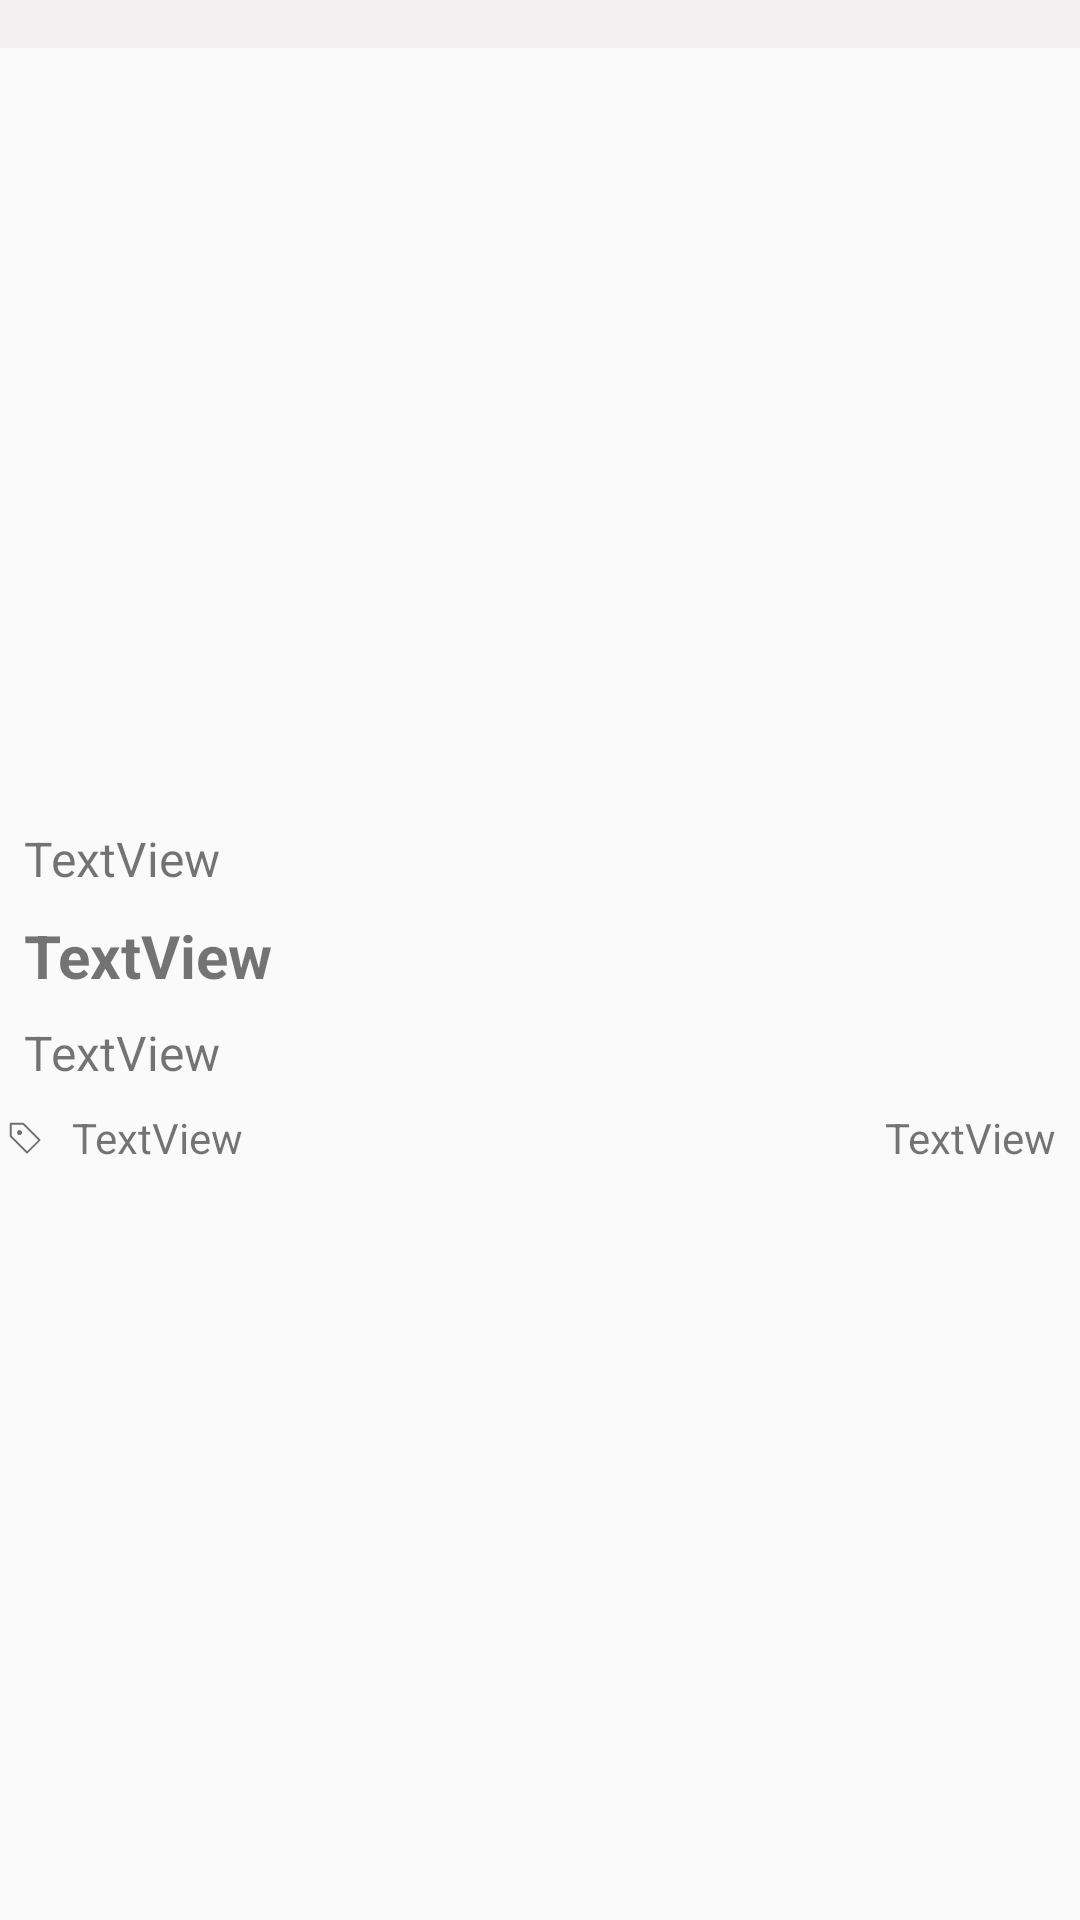

Write the Android layout XML for this screen, with the resource values it uses.
<!-- AndroidManifest.xml: application theme AppTheme -->
<!-- res/layout/question_rcv_item.xml -->
<?xml version="1.0" encoding="utf-8"?>

<android.support.constraint.ConstraintLayout xmlns:android="http://schemas.android.com/apk/res/android"
    xmlns:app="http://schemas.android.com/apk/res-auto"
    xmlns:tools="http://schemas.android.com/tools"
    android:layout_width="match_parent"
    android:layout_height="wrap_content">

    <View
        android:id="@+id/question_rcv_item_tv_divider"
        android:layout_width="0dp"
        android:layout_height="16dp"
        android:background="#f2f0f1"
        app:layout_constraintLeft_toLeftOf="parent"
        app:layout_constraintRight_toRightOf="parent"
        app:layout_constraintTop_toTopOf="parent" />

    <android.support.constraint.ConstraintLayout
        android:id="@+id/question_rcv_item_csl"
        android:layout_width="0dp"
        android:layout_height="wrap_content"
        android:background="?attr/selectableItemBackground"
        android:clickable="true"
        app:layout_constraintBottom_toBottomOf="parent"
        app:layout_constraintHorizontal_bias="0.0"
        app:layout_constraintLeft_toLeftOf="parent"
        app:layout_constraintRight_toRightOf="parent"
        app:layout_constraintTop_toBottomOf="@+id/question_rcv_item_tv_divider">

        <TextView
            android:id="@+id/question_rcv_item_tv_author_time"
            android:layout_width="0dp"
            android:layout_height="wrap_content"
            android:layout_marginTop="8dp"
            android:paddingLeft="8dp"
            android:text="TextView"
            android:textSize="@dimen/text_size_middle"
            app:layout_constraintLeft_toLeftOf="parent"
            app:layout_constraintRight_toRightOf="parent"
            app:layout_constraintTop_toTopOf="parent" />

        <TextView
            android:id="@+id/question_rcv_item_tv_title"
            android:layout_width="0dp"
            android:layout_height="wrap_content"
            android:layout_marginTop="8dp"
            android:paddingLeft="8dp"
            android:text="TextView"
            android:textSize="@dimen/text_size_large_middle"
            android:textStyle="bold"
            app:layout_constraintLeft_toLeftOf="parent"
            app:layout_constraintRight_toRightOf="parent"
            app:layout_constraintTop_toBottomOf="@+id/question_rcv_item_tv_author_time" />

        <TextView
            android:id="@+id/question_rcv_item_tv_content"
            android:layout_width="0dp"
            android:layout_height="wrap_content"
            android:layout_marginTop="8dp"
            android:paddingLeft="8dp"
            android:text="TextView"
            android:maxLines="3"
            android:ellipsize="end"
            android:textSize="@dimen/text_size_middle"
            app:layout_constraintLeft_toLeftOf="parent"
            app:layout_constraintRight_toRightOf="parent"
            app:layout_constraintTop_toBottomOf="@+id/question_rcv_item_tv_title" />

        <TextView
            android:id="@+id/question_rcv_item_tv_answer_count"
            android:layout_width="wrap_content"
            android:layout_height="wrap_content"
            android:layout_marginTop="8dp"
            android:paddingRight="8dp"
            android:text="TextView"
            app:layout_constraintRight_toRightOf="parent"
            app:layout_constraintTop_toBottomOf="@+id/question_rcv_item_tv_content" />

        <TextView
            android:id="@+id/question_rcv_item_tv_tag"
            android:layout_width="0dp"
            android:layout_height="wrap_content"
            android:paddingLeft="8dp"
            android:text="TextView"
            app:layout_constraintLeft_toRightOf="@+id/imageView10"
            app:layout_constraintRight_toLeftOf="@+id/question_rcv_item_tv_answer_count"
            app:layout_constraintTop_toTopOf="@+id/question_rcv_item_tv_answer_count" />

        <ImageView
            android:id="@+id/imageView10"
            android:layout_width="wrap_content"
            android:layout_height="wrap_content"
            app:layout_constraintLeft_toLeftOf="parent"
            app:layout_constraintTop_toTopOf="@+id/question_rcv_item_tv_answer_count"
            app:layout_constraintBottom_toBottomOf="@+id/question_rcv_item_tv_answer_count"
            app:srcCompat="@drawable/tag" />
    </android.support.constraint.ConstraintLayout>



</android.support.constraint.ConstraintLayout>
<!-- resources referenced by this layout -->
<resources>
  <dimen name="text_size_large_middle">20sp</dimen>
  <dimen name="text_size_middle">16sp</dimen>
  <!-- drawable tag: png bitmap (drawable-xxhdpi, 496 bytes) -->
  <style name="AppTheme" parent="Theme.AppCompat.Light.NoActionBar">
          
          <item name="colorPrimary">@color/colorPrimary</item>
          <item name="colorPrimaryDark">@color/colorPrimaryDark</item>
          <item name="colorAccent">@color/colorAccent</item>
          <item name="android:windowIsTranslucent">true</item>
      </style>
  <color name="colorPrimary">#3F51B5</color>
  <color name="colorPrimaryDark">#303F9F</color>
  <color name="colorAccent">#6190ff</color>
</resources>
